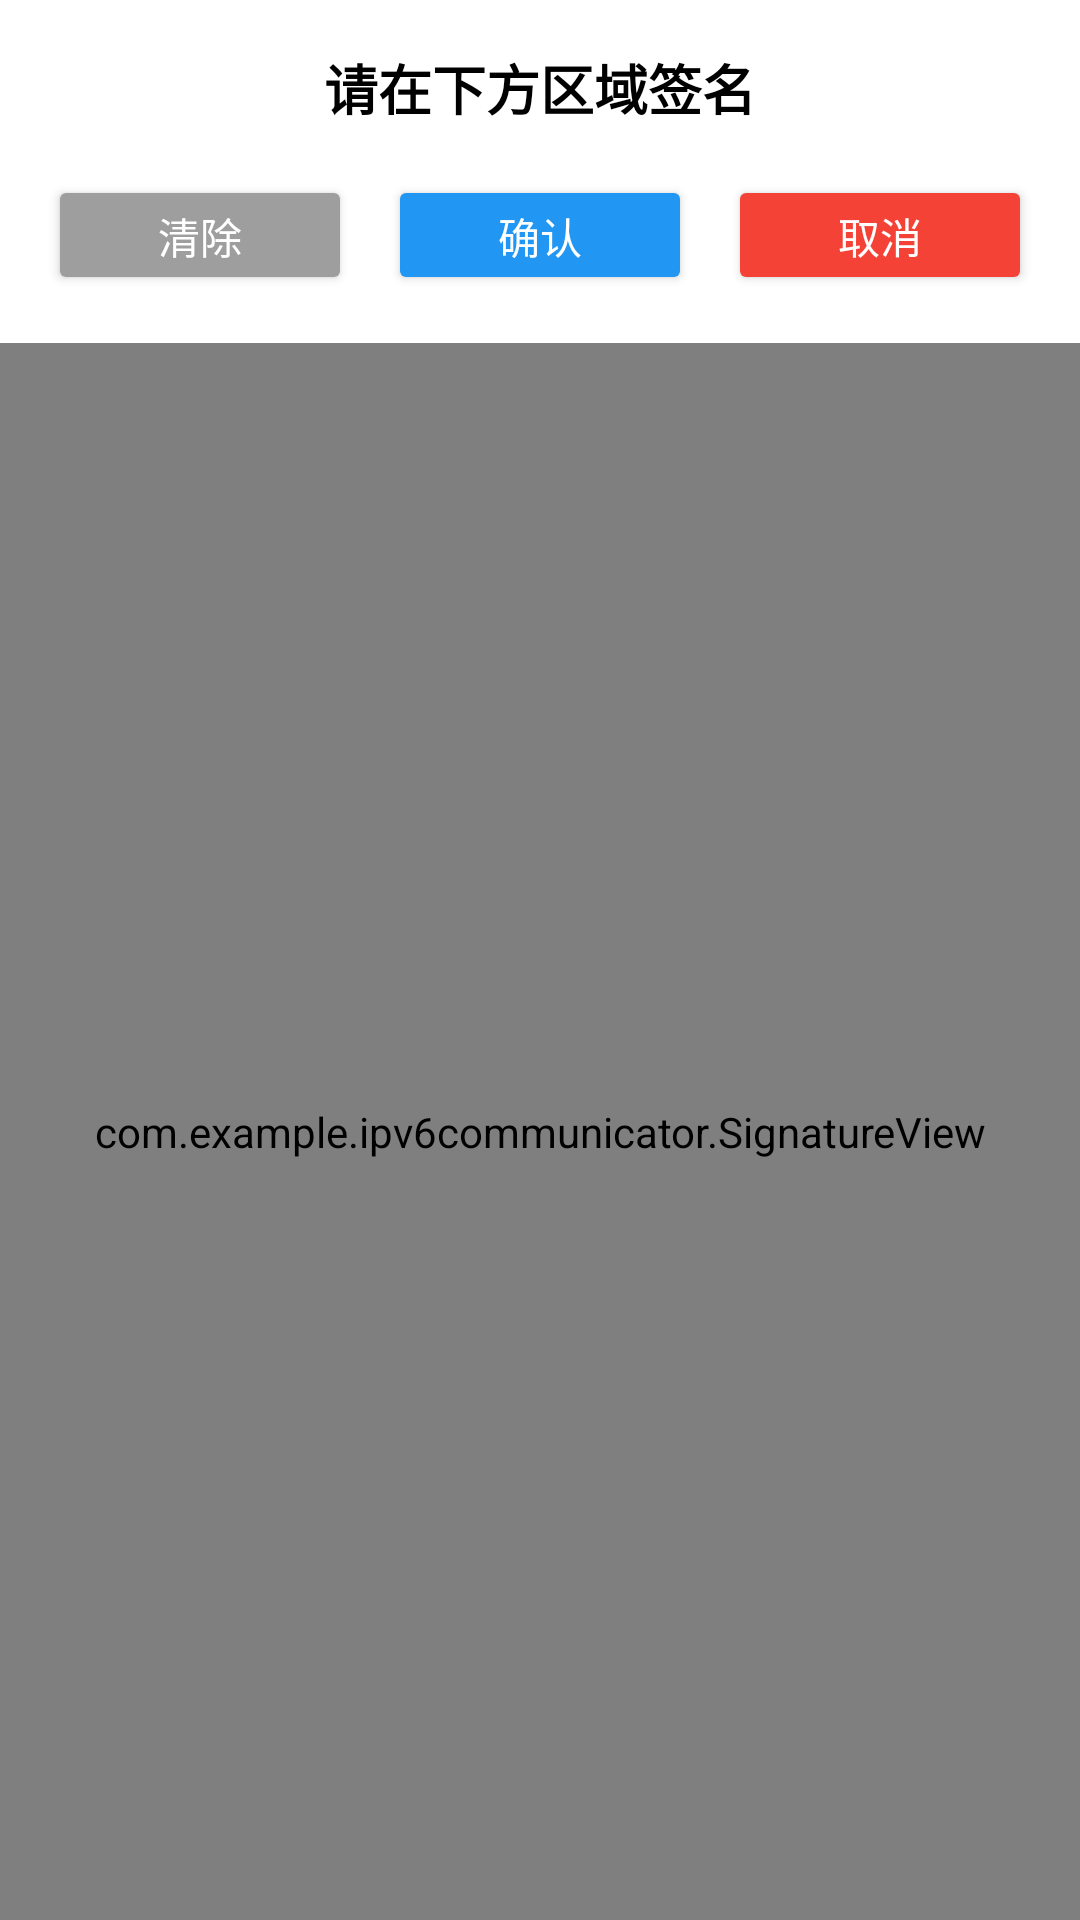

This screen was rendered from an Android layout file. Write that file and the resources it references.
<!-- AndroidManifest.xml: activity theme Theme.IPv6Communicator -->
<!-- res/layout/activity_fullscreen_signature.xml -->
<?xml version="1.0" encoding="utf-8"?>
<RelativeLayout xmlns:android="http://schemas.android.com/apk/res/android"
    android:layout_width="match_parent"
    android:layout_height="match_parent"
    android:background="@color/black">

    
    <LinearLayout
        android:id="@+id/top_bar"
        android:layout_width="match_parent"
        android:layout_height="wrap_content"
        android:orientation="vertical"
        android:background="@color/white"
        android:padding="16dp">

        <TextView
            android:id="@+id/tvInstruction"
            android:layout_width="wrap_content"
            android:layout_height="wrap_content"
            android:text="请在下方区域签名"
            android:textSize="18sp"
            android:textStyle="bold"
            android:textColor="@color/black"
            android:layout_gravity="center_horizontal"
            android:layout_marginBottom="16dp" />

        <LinearLayout
            android:layout_width="match_parent"
            android:layout_height="wrap_content"
            android:orientation="horizontal"
            android:gravity="center">

            <Button
                android:id="@+id/btnClear"
                android:layout_width="0dp"
                android:layout_height="40dp"
                android:layout_weight="1"
                android:text="清除"
                android:textSize="14sp"
                android:textColor="@color/white"
                android:backgroundTint="@color/gray"
                android:layout_marginEnd="8dp" />

            <Button
                android:id="@+id/btnConfirm"
                android:layout_width="0dp"
                android:layout_height="40dp"
                android:layout_weight="1"
                android:text="确认"
                android:textSize="14sp"
                android:textColor="@color/white"
                android:backgroundTint="@color/success"
                android:layout_marginStart="4dp"
                android:layout_marginEnd="4dp" />

            <Button
                android:id="@+id/btnCancel"
                android:layout_width="0dp"
                android:layout_height="40dp"
                android:layout_weight="1"
                android:text="取消"
                android:textSize="14sp"
                android:textColor="@color/white"
                android:backgroundTint="@color/error"
                android:layout_marginStart="8dp" />

        </LinearLayout>

    </LinearLayout>

    
    <com.example.ipv6communicator.SignatureView
        android:id="@+id/signatureView"
        android:layout_width="match_parent"
        android:layout_height="match_parent"
        android:layout_below="@id/top_bar"
        android:background="@color/white" />

</RelativeLayout>
<!-- resources referenced by this layout -->
<resources>
  <color name="black">#000000</color>
  <color name="error">#F44336</color>
  <color name="gray">#9E9E9E</color>
  <color name="success">#2196F3</color>
  <color name="white">#FFFFFF</color>
  <style name="Theme.IPv6Communicator" parent="Theme.MaterialComponents.DayNight.DarkActionBar">
          <item name="colorPrimary">@color/primary</item>
          <item name="colorPrimaryDark">@color/primary_dark</item>
          <item name="colorAccent">@color/accent</item>
      </style>
  <color name="primary">#1E88E5</color>
  <color name="primary_dark">#1976D2</color>
  <color name="accent">#1E88E5</color>
</resources>
